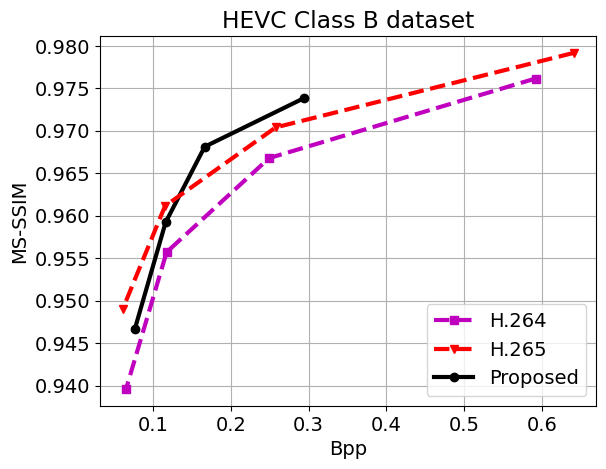

Recreate this plot in Python.
import os
import matplotlib.pyplot as plt
import numpy as np
import matplotlib

font = {'family': 'Arial', 'weight': 'normal', 'size': 14}
matplotlib.rc('font', **font)
LineWidth = 3

psnr_m1 = [0.94666318, 0.95921518, 0.96812108, 0.97383252]
bpp_m1 = [0.07658514, 0.11616374, 0.16643274, 0.2939271]
ours, = plt.plot(bpp_m1, psnr_m1, "k-o", linewidth=LineWidth, label='Proposed')


# very fast setting....
bpp = [0.5918819059, 0.2493294946, 0.1174311343, 0.06531616512]
psnr = [0.9761527889, 0.9667849138, 0.9557047309, 0.9396002221]
h264, = plt.plot(bpp, psnr, "m--s", linewidth=LineWidth, label='H.264')

bpp = [0.6408461806, 0.2577161265, 0.1153772377, 0.06096880787]
psnr = [0.9791658642, 0.970395697, 0.9611346854, 0.9490031292]
h265, = plt.plot(bpp, psnr, "r--v", linewidth=LineWidth, label='H.265')


plt.legend(handles=[h264, h265, ours], loc=4)
plt.grid()
plt.xlabel('Bpp')
plt.ylabel('MS-SSIM')
plt.title('HEVC Class B dataset')
plt.savefig('ClassB_MSSSIM.eps', format='eps', dpi=300, bbox_inches='tight')
